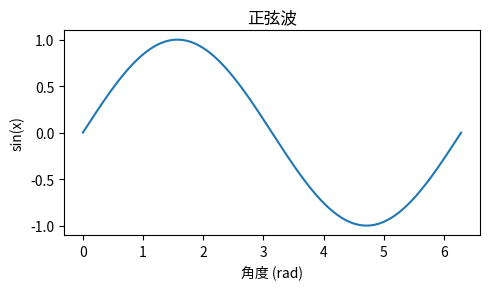

The script that saved this image:
import matplotlib.pyplot as plt
import numpy as np

x = np.linspace(0, 2 * np.pi, 200)
y = np.sin(x)

fig, ax = plt.subplots(figsize=(5, 3))
ax.plot(x, y, color="#1f77b4")
ax.set_xlabel("角度 (rad)")
ax.set_ylabel("sin(x)")
ax.set_title("正弦波")
plt.tight_layout()
plt.show()
